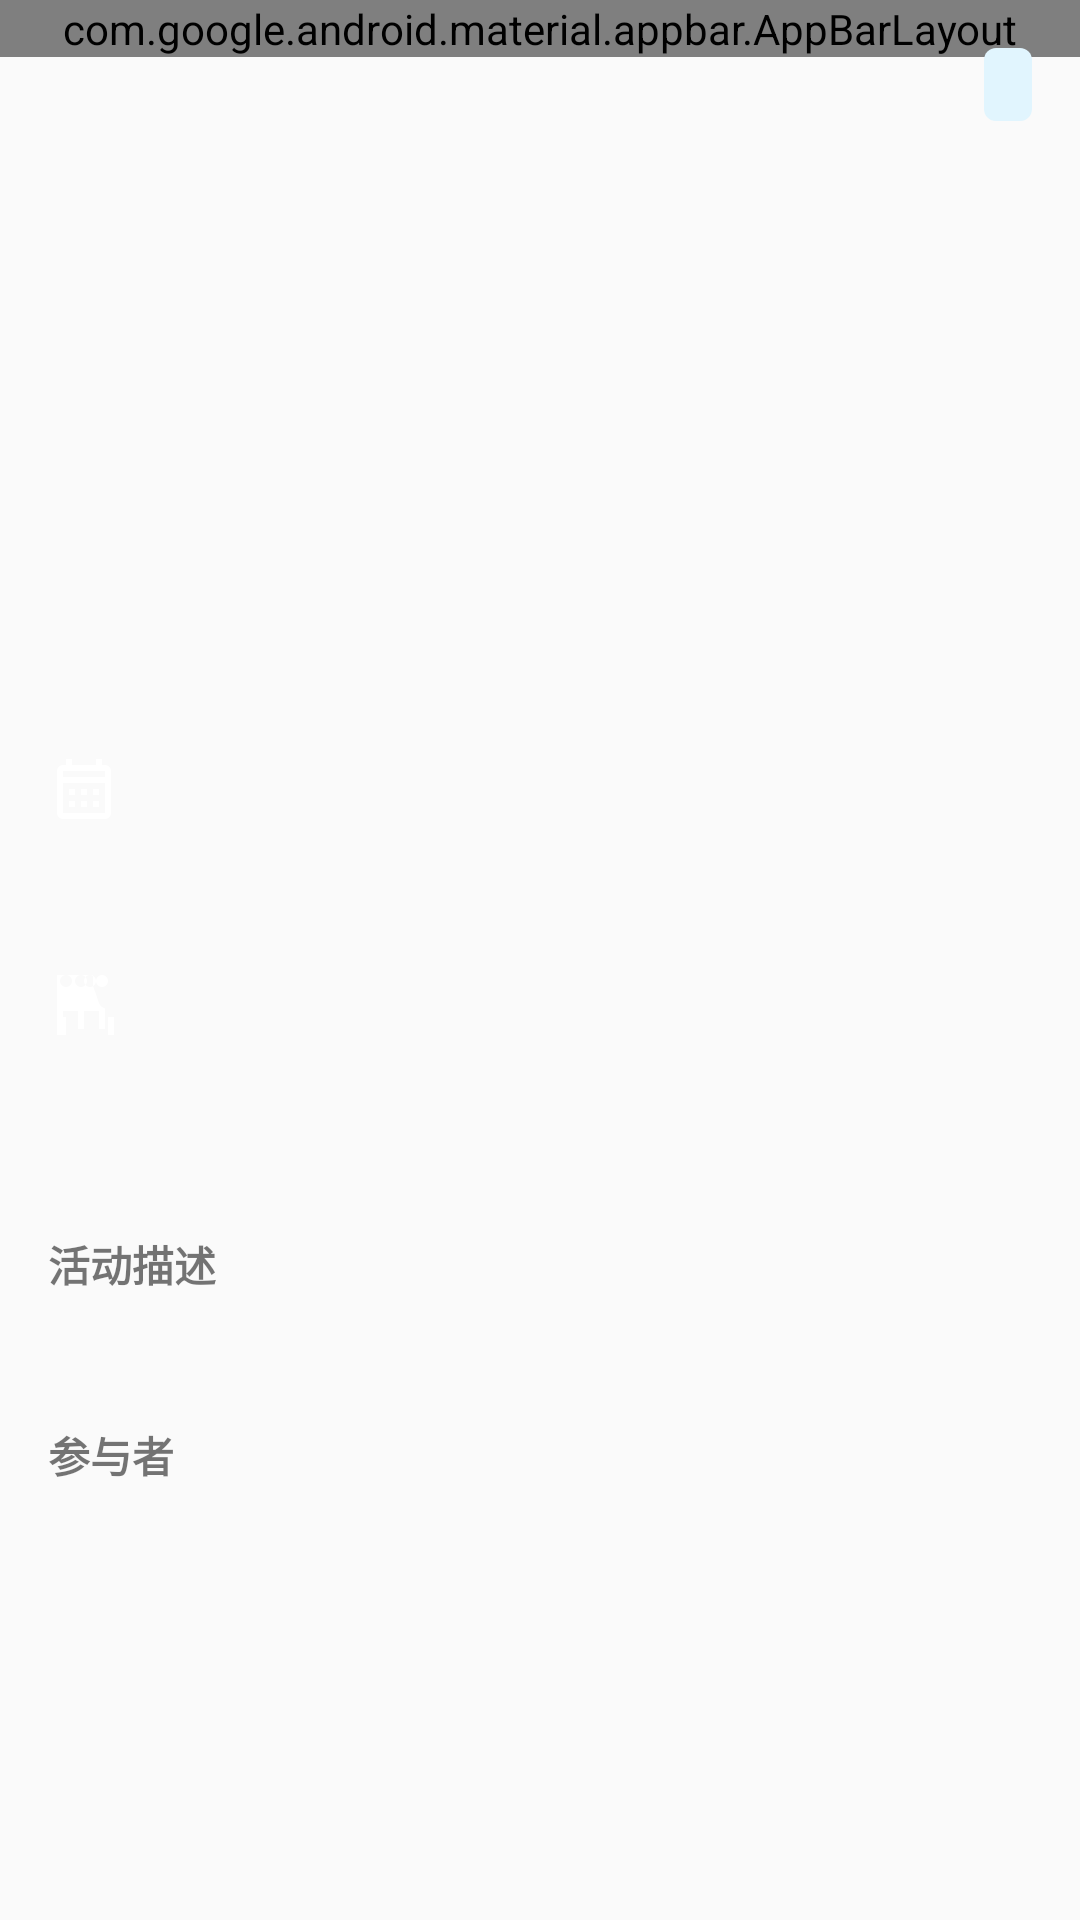

Android layout source for this screen:
<!-- AndroidManifest.xml: application theme Theme.Genealogy -->
<!-- res/layout/activity_family_activity_detail.xml -->
<?xml version="1.0" encoding="utf-8"?>
<androidx.coordinatorlayout.widget.CoordinatorLayout xmlns:android="http://schemas.android.com/apk/res/android"
    xmlns:app="http://schemas.android.com/apk/res-auto"
    xmlns:tools="http://schemas.android.com/tools"
    android:layout_width="match_parent"
    android:layout_height="match_parent">

    <com.google.android.material.appbar.AppBarLayout
        android:layout_width="match_parent"
        android:layout_height="wrap_content"
        android:theme="@style/ThemeOverlay.AppCompat.Dark.ActionBar">

        <androidx.appcompat.widget.Toolbar
            android:id="@+id/toolbar"
            android:layout_width="match_parent"
            android:layout_height="?attr/actionBarSize"
            app:navigationIcon="@drawable/ic_back"
            app:popupTheme="@style/ThemeOverlay.AppCompat.Light"
            app:title="@string/activity_detail" />

    </com.google.android.material.appbar.AppBarLayout>

    <androidx.core.widget.NestedScrollView
        android:layout_width="match_parent"
        android:layout_height="match_parent"
        app:layout_behavior="@string/appbar_scrolling_view_behavior">

        <LinearLayout
            android:layout_width="match_parent"
            android:layout_height="wrap_content"
            android:orientation="vertical">

            
            <FrameLayout
                android:layout_width="match_parent"
                android:layout_height="200dp">

                <ImageView
                    android:id="@+id/image_view_placeholder"
                    android:layout_width="match_parent"
                    android:layout_height="match_parent"
                    android:scaleType="centerCrop"
                    android:contentDescription="@string/activity_image"
                    tools:src="@drawable/ic_family_activity" />

                <TextView
                    android:id="@+id/text_status"
                    android:layout_width="wrap_content"
                    android:layout_height="wrap_content"
                    android:layout_gravity="end|top"
                    android:layout_margin="16dp"
                    android:background="@drawable/bg_tag"
                    android:paddingHorizontal="8dp"
                    android:paddingVertical="4dp"
                    android:textColor="@color/primary"
                    android:textSize="12sp"
                    tools:text="即将开始" />

            </FrameLayout>

            
            <LinearLayout
                android:layout_width="match_parent"
                android:layout_height="wrap_content"
                android:orientation="vertical"
                android:padding="16dp">

                
                <TextView
                    android:id="@+id/text_title"
                    style="@style/TextAppearance.Genealogy.Headline4"
                    android:layout_width="match_parent"
                    android:layout_height="wrap_content"
                    android:layout_marginBottom="16dp"
                    tools:text="清明节祭祖活动" />

                
                <LinearLayout
                    android:layout_width="match_parent"
                    android:layout_height="wrap_content"
                    android:layout_marginBottom="12dp"
                    android:gravity="center_vertical"
                    android:orientation="horizontal">

                    <ImageView
                        android:layout_width="24dp"
                        android:layout_height="24dp"
                        android:contentDescription="@string/time"
                        android:src="@drawable/ic_calendar" />

                    <TextView
                        android:id="@+id/text_time"
                        style="@style/TextAppearance.Genealogy.Body1"
                        android:layout_width="wrap_content"
                        android:layout_height="wrap_content"
                        android:layout_marginStart="8dp"
                        tools:text="2023-04-05 09:00 - 16:00" />

                </LinearLayout>

                
                <LinearLayout
                    android:layout_width="match_parent"
                    android:layout_height="wrap_content"
                    android:layout_marginBottom="12dp"
                    android:gravity="center_vertical"
                    android:orientation="horizontal">

                    <ImageView
                        android:layout_width="24dp"
                        android:layout_height="24dp"
                        android:contentDescription="@string/location"
                        android:src="@drawable/ic_location" />

                    <TextView
                        android:id="@+id/text_location"
                        style="@style/TextAppearance.Genealogy.Body1"
                        android:layout_width="wrap_content"
                        android:layout_height="wrap_content"
                        android:layout_marginStart="8dp"
                        tools:text="河南省周口市祖坟" />

                </LinearLayout>

                
                <LinearLayout
                    android:layout_width="match_parent"
                    android:layout_height="wrap_content"
                    android:layout_marginBottom="12dp"
                    android:gravity="center_vertical"
                    android:orientation="horizontal">

                    <ImageView
                        android:layout_width="24dp"
                        android:layout_height="24dp"
                        android:contentDescription="@string/organizer"
                        android:src="@drawable/ic_family" />

                    <TextView
                        android:id="@+id/text_organizer"
                        style="@style/TextAppearance.Genealogy.Body1"
                        android:layout_width="wrap_content"
                        android:layout_height="wrap_content"
                        android:layout_marginStart="8dp"
                        tools:text="张文华" />

                </LinearLayout>

                
                <LinearLayout
                    android:layout_width="match_parent"
                    android:layout_height="wrap_content"
                    android:layout_marginBottom="12dp"
                    android:gravity="center_vertical"
                    android:orientation="horizontal">

                    <ImageView
                        android:layout_width="24dp"
                        android:layout_height="24dp"
                        android:contentDescription="@string/activity_type"
                        android:src="@drawable/ic_info" />

                    <TextView
                        android:id="@+id/text_type"
                        style="@style/TextAppearance.Genealogy.Body1"
                        android:layout_width="wrap_content"
                        android:layout_height="wrap_content"
                        android:layout_marginStart="8dp"
                        tools:text="祭祖活动" />

                </LinearLayout>

                
                <TextView
                    android:layout_width="match_parent"
                    android:layout_height="wrap_content"
                    android:layout_marginTop="16dp"
                    android:layout_marginBottom="8dp"
                    android:text="@string/activity_description"
                    android:textStyle="bold" />

                <TextView
                    android:id="@+id/text_description"
                    style="@style/TextAppearance.Genealogy.Body1"
                    android:layout_width="match_parent"
                    android:layout_height="wrap_content"
                    android:lineSpacingMultiplier="1.2"
                    tools:text="在祖坟举行传统的清明节扫墓仪式，缅怀先祖，传承家族文化。全体家族成员都将参与此次活动，并举行家族会议。" />

                
                <TextView
                    android:layout_width="match_parent"
                    android:layout_height="wrap_content"
                    android:layout_marginTop="16dp"
                    android:layout_marginBottom="8dp"
                    android:text="@string/participants"
                    android:textStyle="bold" />

                <TextView
                    android:id="@+id/text_participants"
                    style="@style/TextAppearance.Genealogy.Body1"
                    android:layout_width="match_parent"
                    android:layout_height="wrap_content"
                    android:lineSpacingMultiplier="1.2"
                    tools:text="张文华、张大明、张丽君、张明阳" />

            </LinearLayout>

        </LinearLayout>

    </androidx.core.widget.NestedScrollView>

</androidx.coordinatorlayout.widget.CoordinatorLayout>
<!-- resources referenced by this layout -->
<resources>
  <color name="primary">#3F51B5</color>
  <!-- drawable bg_tag (drawable) -->
  <?xml version="1.0" encoding="utf-8"?>
  <shape xmlns:android="http://schemas.android.com/apk/res/android"
      android:shape="rectangle">
      <corners android:radius="4dp" />
      <solid android:color="@color/tag_bg" />
  </shape>
  <!-- drawable ic_back (drawable) -->
  <vector xmlns:android="http://schemas.android.com/apk/res/android"
      android:width="24dp"
      android:height="24dp"
      android:viewportWidth="24"
      android:viewportHeight="24"
      android:tint="?attr/colorControlNormal">
    <path
        android:fillColor="@android:color/white"
        android:pathData="M20,11H7.83l5.59,-5.59L12,4l-8,8 8,8 1.41,-1.41L7.83,13H20v-2z"/>
  </vector>
  <!-- drawable ic_calendar (drawable) -->
  <vector xmlns:android="http://schemas.android.com/apk/res/android"
      android:width="24dp"
      android:height="24dp"
      android:viewportWidth="24"
      android:viewportHeight="24"
      android:tint="?attr/colorControlNormal">
    <path
        android:fillColor="@android:color/white"
        android:pathData="M19,4h-1V2h-2v2H8V2H6v2H5C3.89,4 3.01,4.9 3.01,6L3,20c0,1.1 0.89,2 2,2h14c1.1,0 2,-0.9 2,-2V6C21,4.9 20.1,4 19,4zM19,20H5V10h14V20zM19,8H5V6h14V8zM9,14H7v-2h2V14zM13,14h-2v-2h2V14zM17,14h-2v-2h2V14zM9,18H7v-2h2V18zM13,18h-2v-2h2V18zM17,18h-2v-2h2V18z"/>
  </vector>
  <!-- drawable ic_family (drawable) -->
  <vector xmlns:android="http://schemas.android.com/apk/res/android"
      android:width="24dp"
      android:height="24dp"
      android:viewportWidth="24"
      android:viewportHeight="24"
      android:tint="?attr/colorControlNormal">
    <path
        android:fillColor="@android:color/white"
        android:pathData="M16,4c0,-1.11 0.89,-2 2,-2s2,0.89 2,2s-0.89,2 -2,2S16,5.11 16,4zM20,22v-6h2v6H20zM6,22v-6H4v6H6zM15,5.58V2H3v20h2v-8h5v6h2v-6h5v6h2v-6.87c-0.86,-0.22 -1.55,-0.81 -1.92,-1.57L15,5.58zM12,4c0,-1.11 0.89,-2 2,-2s2,0.89 2,2s-0.89,2 -2,2S12,5.11 12,4zM9,4c0,-1.11 0.89,-2 2,-2s2,0.89 2,2s-0.89,2 -2,2S9,5.11 9,4zM4,4c0,-1.11 0.89,-2 2,-2s2,0.89 2,2s-0.89,2 -2,2S4,5.11 4,4z"/>
  </vector>
  <string name="activity_description">活动描述</string>
  <string name="activity_detail">活动详情</string>
  <string name="activity_image">活动图片</string>
  <string name="activity_type">活动类型</string>
  <string name="location">地点</string>
  <string name="organizer">组织者</string>
  <string name="participants">参与者</string>
  <string name="time">时间</string>
  <style name="Theme.Genealogy" parent="android:Theme.Material.Light.NoActionBar" />
  <color name="tag_bg">#E1F5FE</color>
</resources>
